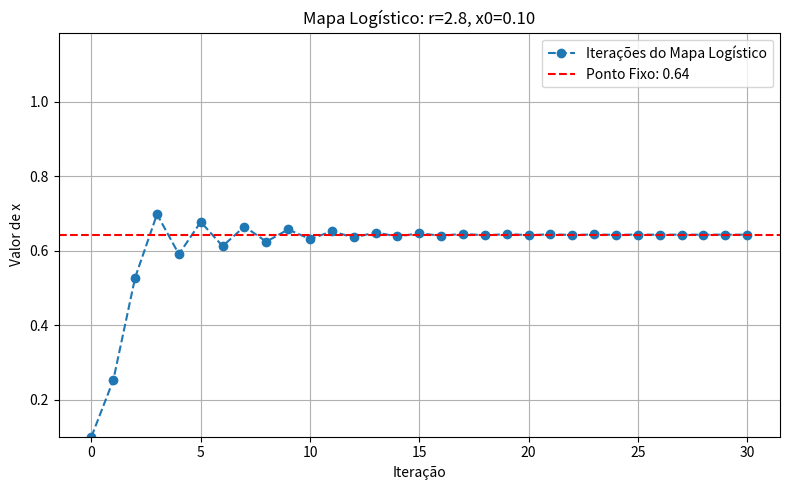

Write Python code to recreate this figure.
import numpy as np
from matplotlib import pyplot as plt

def mapa_logistico(r, x):
    return r * x * (1 - x)

# Parâmetros
r = 2.8
x0 = 0.1
x_fix = (r - 1) / r
x_max_distance = np.abs(x_fix - x0)
resultados = [x0]
N = 30

for i in range(N):
    x0 = mapa_logistico(r, x0)
    resultados.append(x0)

fig, ax = plt.subplots(figsize=(8, 5))

ax.plot(resultados, marker='o', linestyle='--', label='Iterações do Mapa Logístico')
ax.set_title(f'Mapa Logístico: r={r}, x0={resultados[0]:.2f}')
ax.set_xlabel('Iteração')
ax.set_ylabel('Valor de x')
ax.set_ylim(x_fix - x_max_distance, x_fix + x_max_distance)
ax.axhline(y=x_fix, color='r', linestyle='--', label=f'Ponto Fixo: {x_fix:.2f}')
ax.grid()
ax.legend()

plt.tight_layout()
plt.show()
